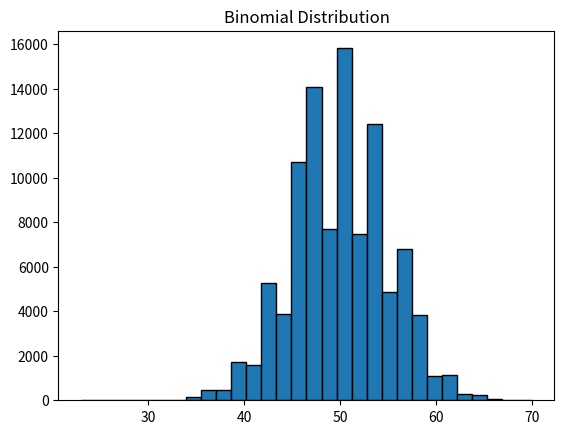
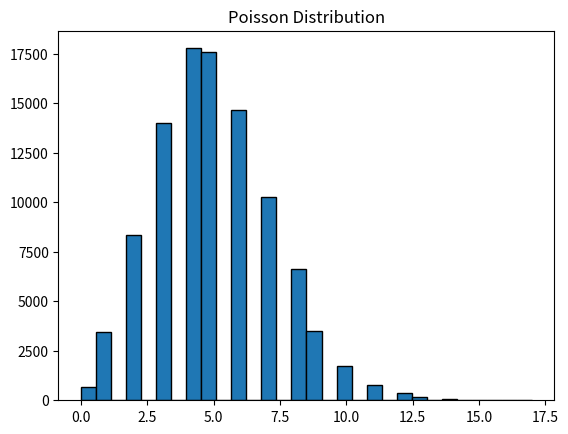
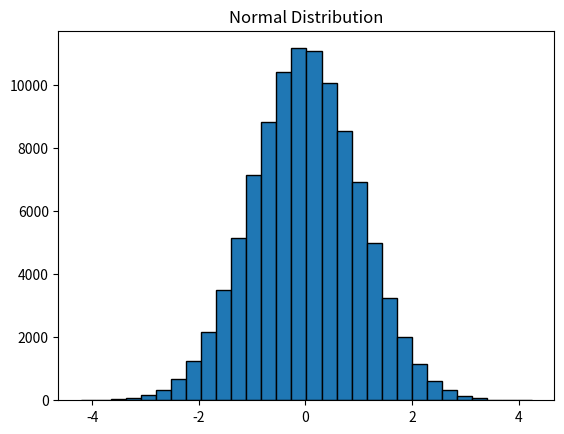
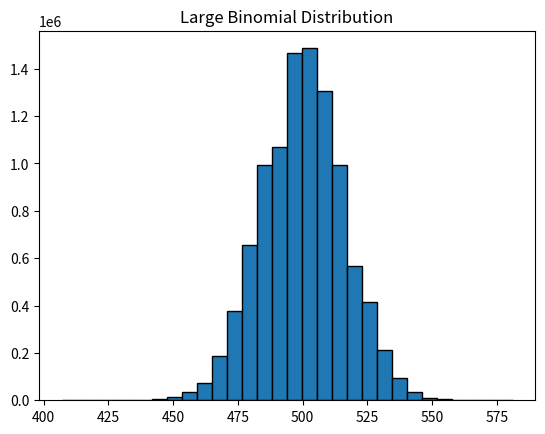
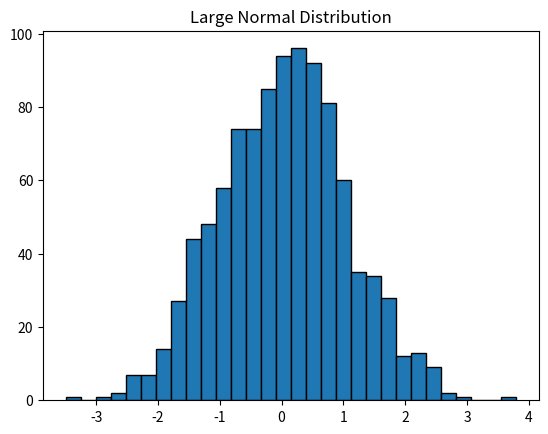

These charts were generated, in order, by the following Python code:
import numpy as np
import matplotlib.pyplot as plt

def plot_distribution(data, title, filename):
    plt.hist(data, bins=30, edgecolor='black')
    plt.title(title)
    plt.savefig(filename)
    plt.close()

# Binomial distribution
binom_data = np.random.binomial(n=100, p=0.5, size=100000)
plot_distribution(binom_data, 'Binomial Distribution', 'binomial.png')

# Poisson distribution
poisson_data = np.random.poisson(lam=5, size=100000)
plot_distribution(poisson_data, 'Poisson Distribution', 'poisson.png')

# Normal distribution
normal_data = np.random.normal(loc=0, scale=1, size=100000)
plot_distribution(normal_data, 'Normal Distribution', 'normal.png')

# Demonstrate convergence of Binomial to Normal
large_binom_data = np.random.binomial(n=1000, p=0.5, size=10000000)
plot_distribution(large_binom_data, 'Large Binomial Distribution', 'large_binomial.png')

# Demonstrate convergence of Normal to itself with large N
large_normal_data = np.random.normal(loc=0, scale=1, size=1000)
plot_distribution(large_normal_data, 'Large Normal Distribution', 'large_normal.png')
